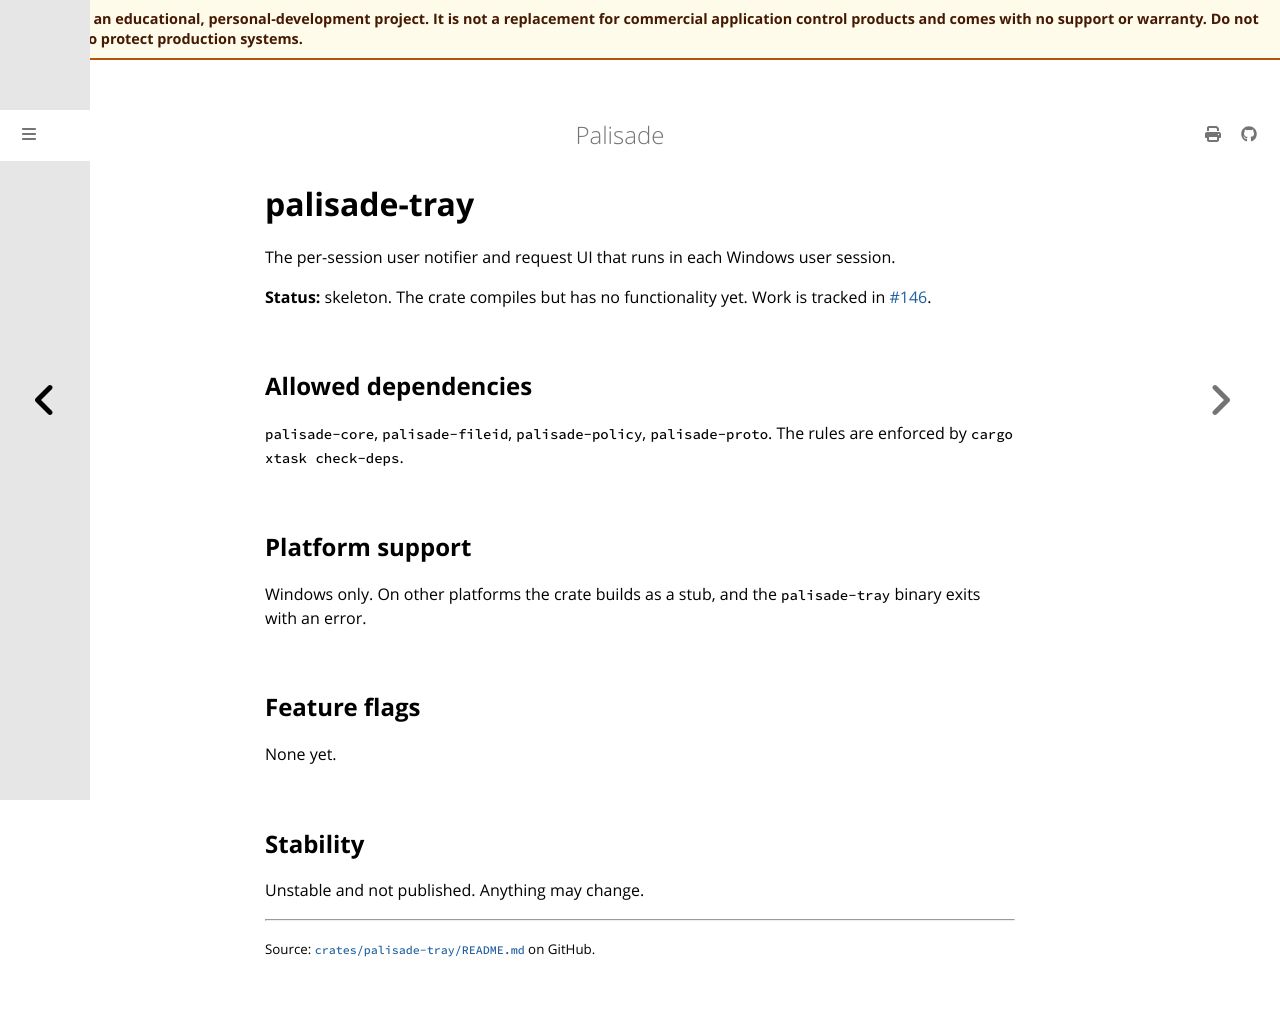

repository: jusso-dev/palisade · page: latest/crates/palisade-tray/index.html · generator: mdbook

# palisade-tray

The per-session user notifier and request UI that runs in each Windows user session.

**Status:** skeleton. The crate compiles but has no functionality yet. Work is tracked in [#146](https://github.com/jusso-dev/palisade/issues/146).

## Allowed dependencies

`palisade-core`, `palisade-fileid`, `palisade-policy`, `palisade-proto`. The rules are enforced by `cargo xtask check-deps`.

## Platform support

Windows only. On other platforms the crate builds as a stub, and the `palisade-tray` binary exits with an error.

## Feature flags

None yet.

## Stability

Unstable and not published. Anything may change.
